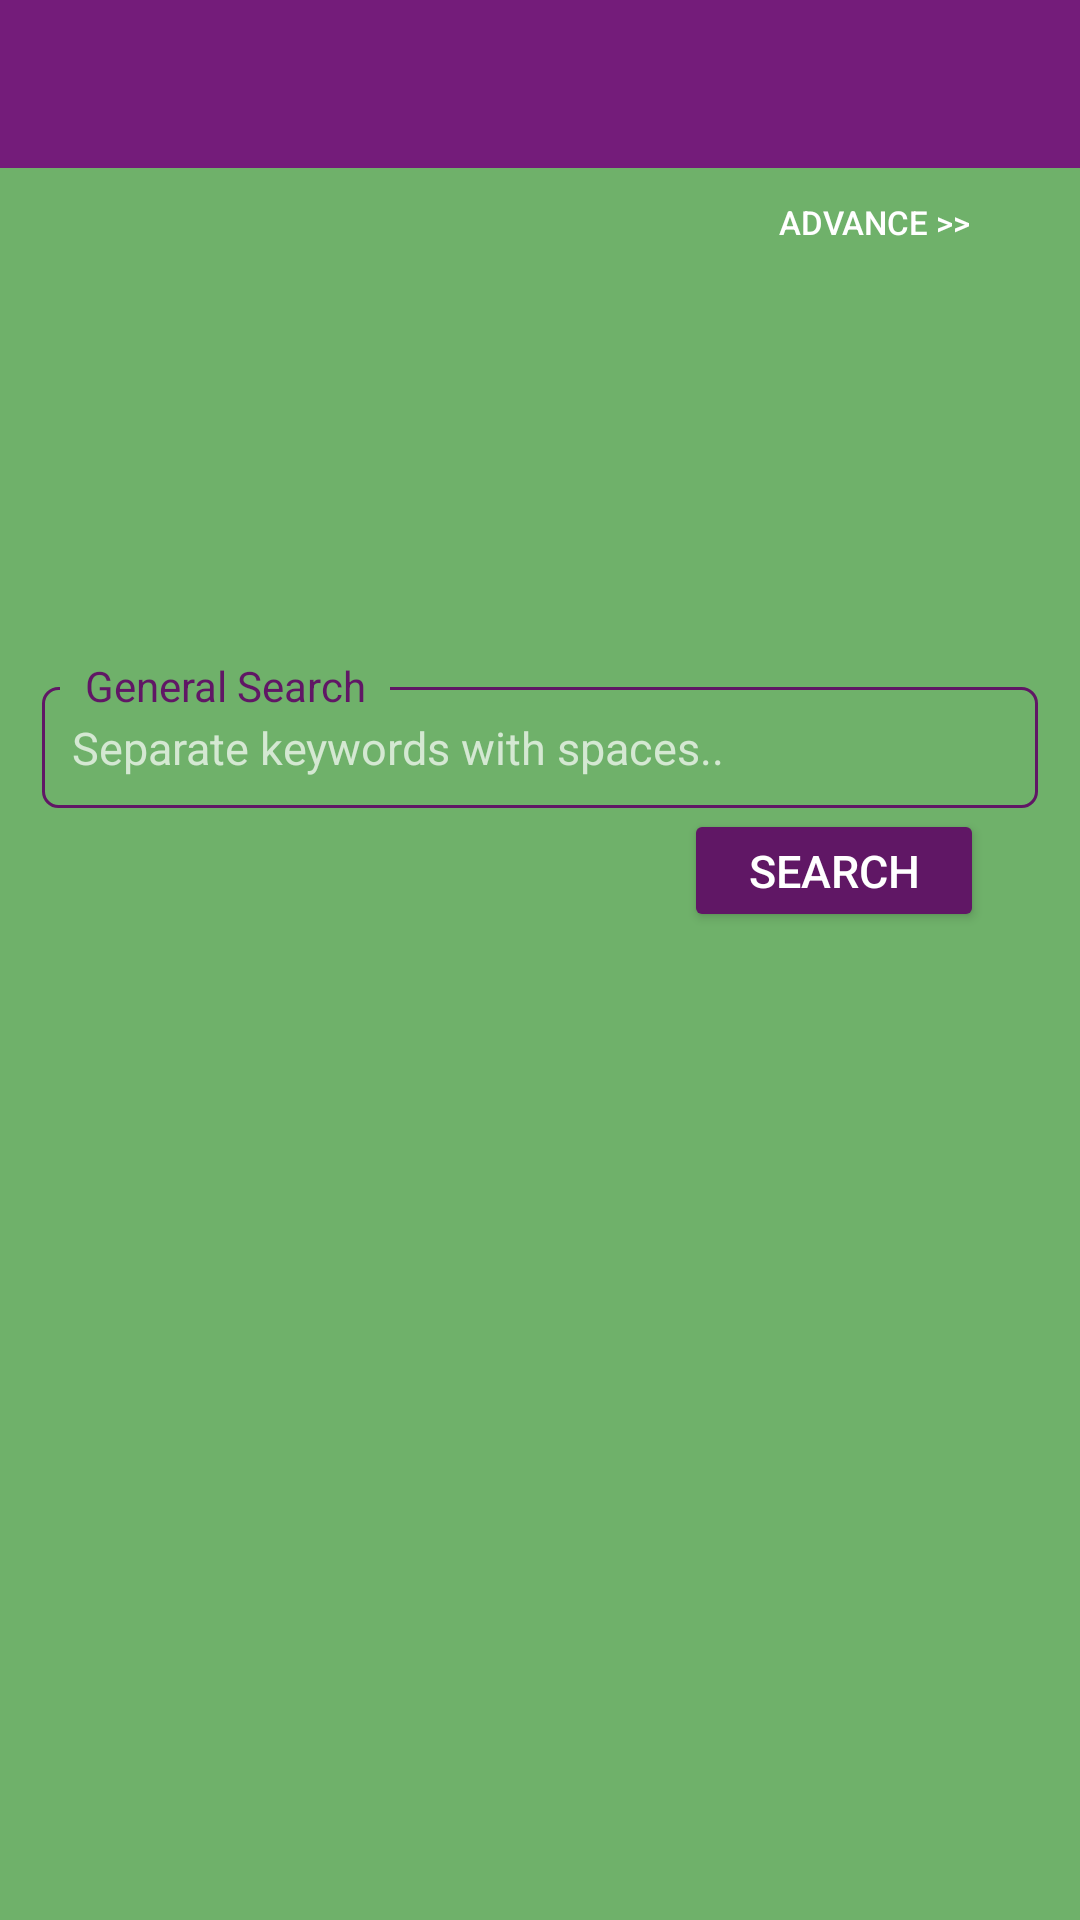

Layout XML and referenced resources for this Android screen:
<!-- AndroidManifest.xml: application theme AppTheme -->
<!-- res/layout/activity_main.xml -->
<?xml version="1.0" encoding="utf-8"?>
<android.support.constraint.ConstraintLayout xmlns:android="http://schemas.android.com/apk/res/android"
    xmlns:app="http://schemas.android.com/apk/res-auto"
    xmlns:tools="http://schemas.android.com/tools"
    android:id="@+id/linearLayout"
    style="@style/AppTheme"
    android:background="?attr/colorPrimary"
    android:layout_width="match_parent"
    android:layout_height="match_parent"
    tools:context=".MainActivity">

    <android.support.design.widget.AppBarLayout
        android:id="@+id/appBarLayout"
        android:layout_width="match_parent"
        android:layout_height="wrap_content"
        android:theme="@style/AppTheme.AppBarOverlay">

        <android.support.v7.widget.Toolbar
            android:id="@+id/toolbar"
            android:layout_width="match_parent"
            android:layout_height="?attr/actionBarSize"
            android:background="?attr/toolbarColor"
            app:popupTheme="@style/AppTheme.PopupOverlay" />

    </android.support.design.widget.AppBarLayout>

    <RelativeLayout
        android:id="@+id/TitleLayout"
        android:layout_width="0dp"
        android:layout_height="83dp"
        android:layout_marginBottom="8dp"
        android:layout_marginTop="8dp"
        android:orientation="vertical"
        android:padding="10dp"
        android:visibility="invisible"
        app:layout_constraintBottom_toBottomOf="parent"
        app:layout_constraintHorizontal_bias="0.0"
        app:layout_constraintLeft_toLeftOf="parent"
        app:layout_constraintRight_toRightOf="parent"
        app:layout_constraintTop_toBottomOf="@+id/appBarLayout"
        app:layout_constraintVertical_bias="0.128">


        <EditText
            android:id="@+id/search_field_title"
            android:layout_width="match_parent"
            android:layout_height="wrap_content"
            android:layout_gravity="center"
            android:layout_marginBottom="10dp"
            android:layout_marginLeft="4dp"
            android:layout_marginRight="4dp"
            android:layout_marginTop="10dp"
            android:autoSizeTextType="uniform"
            android:background="?attr/borderColor"
            android:ellipsize="end"
            android:hint="Separate keywords with spaces.."
            android:inputType="text"
            android:maxLines="1"
            android:padding="10dp"
            android:scrollHorizontally="true"
            android:textSize="15sp" />


        <TextView
            android:layout_width="110dp"
            android:layout_height="wrap_content"
            android:layout_marginLeft="10dp"
            android:autoSizeTextType="uniform"
            android:background="?attr/colorPrimary"
            android:gravity="center"
            android:paddingLeft="5dp"
            android:paddingRight="5dp"
            android:text="By: Title"
            android:textColor="?attr/borderTextColor" />

    </RelativeLayout>

    <RelativeLayout
        android:id="@+id/AuthorLayout"
        android:layout_width="0dp"
        android:layout_height="83dp"
        android:layout_marginBottom="8dp"
        android:orientation="vertical"
        android:padding="10dp"
        android:visibility="invisible"
        app:layout_constraintBottom_toBottomOf="parent"
        app:layout_constraintHorizontal_bias="1.0"
        app:layout_constraintLeft_toLeftOf="parent"
        app:layout_constraintRight_toRightOf="parent"
        app:layout_constraintTop_toBottomOf="@+id/TitleLayout"
        app:layout_constraintVertical_bias="0.0">


        <EditText
            android:id="@+id/search_field_author"
            android:layout_width="match_parent"
            android:layout_height="wrap_content"
            android:layout_gravity="center"
            android:layout_marginBottom="10dp"
            android:layout_marginLeft="4dp"
            android:layout_marginRight="4dp"
            android:layout_marginTop="10dp"
            android:autoSizeTextType="uniform"
            android:background="?attr/borderColor"
            android:ellipsize="end"
            android:hint="Separate keywords with spaces.."
            android:inputType="text"
            android:maxLines="1"
            android:padding="10dp"
            android:scrollHorizontally="true"
            android:textSize="15sp" />


        <TextView
            android:layout_width="110dp"
            android:layout_height="wrap_content"
            android:layout_marginLeft="10dp"
            android:autoSizeTextType="uniform"
            android:background="?attr/colorPrimary"
            android:gravity="center"
            android:paddingLeft="5dp"
            android:paddingRight="5dp"
            android:text="By: Author"
            android:textColor="?attr/borderTextColor" />

    </RelativeLayout>


    <RelativeLayout xmlns:android="http://schemas.android.com/apk/res/android"
        android:id="@+id/GeneralLayout"
        android:layout_width="0dp"
        android:layout_height="130dp"
        android:layout_marginBottom="8dp"
        android:orientation="vertical"
        android:padding="10dp"
        app:layout_constraintBottom_toBottomOf="parent"
        app:layout_constraintHorizontal_bias="1.0"
        app:layout_constraintLeft_toLeftOf="parent"
        app:layout_constraintRight_toRightOf="parent"
        app:layout_constraintTop_toBottomOf="@+id/TitleLayout"
        app:layout_constraintVertical_bias="0.0">


        <EditText
            android:id="@+id/search_field"
            android:layout_width="match_parent"
            android:layout_height="wrap_content"
            android:layout_gravity="center"
            android:layout_marginBottom="10dp"
            android:layout_marginLeft="4dp"
            android:layout_marginRight="4dp"
            android:layout_marginTop="10dp"
            android:autoSizeTextType="uniform"
            android:background="?attr/borderColor"
            android:ellipsize="end"
            android:hint="Separate keywords with spaces.."
            android:inputType="text"
            android:maxLines="1"
            android:padding="10dp"
            android:scrollHorizontally="true"
            android:textSize="15sp" />


        <TextView
            android:id="@+id/general_search"
            android:layout_width="110dp"
            android:layout_height="wrap_content"
            android:layout_marginLeft="10dp"
            android:autoSizeTextType="uniform"
            android:background="?attr/colorPrimary"
            android:gravity="center"
            android:paddingLeft="5dp"
            android:paddingRight="5dp"
            android:text="General Search"
            android:textColor="?attr/borderTextColor" />

        <Button
            android:id="@+id/search_button"
            style="@style/Widget.Button.Primary"
            android:layout_width="100sp"
            android:layout_height="41dp"
            android:layout_alignParentEnd="true"
            android:layout_below="@+id/search_field"
            android:layout_marginEnd="22dp"
            android:layout_marginTop="-10dp"
            android:autoSizeMaxTextSize="15sp"
            android:autoSizeMinTextSize="5sp"
            android:autoSizeStepGranularity="2sp"
            android:autoSizeTextType="uniform"
            android:text="Search"

            app:layout_constraintHorizontal_bias="0.97" />

    </RelativeLayout>


    <Button
        android:id="@+id/advance_button"
        style="@style/Widget.Button.Primary"
        android:layout_width="121dp"
        android:layout_height="36dp"
        android:layout_marginEnd="8dp"
        android:layout_marginStart="244dp"
        android:autoSizeMaxTextSize="12sp"
        android:autoSizeMinTextSize="5sp"
        android:autoSizeStepGranularity="2sp"
        android:autoSizeTextType="uniform"
        android:background="@android:color/transparent"
        android:text="Advance >>"
        app:layout_constraintEnd_toEndOf="@+id/GeneralLayout"
        app:layout_constraintHorizontal_bias="1.0"
        app:layout_constraintStart_toStartOf="@+id/GeneralLayout"
        app:layout_constraintTop_toBottomOf="@+id/appBarLayout" />


</android.support.constraint.ConstraintLayout>
<!-- resources referenced by this layout -->
<resources>
  <style name="AppTheme" parent="Theme.AppCompat.NoActionBar">
          <item name="primaryButtonTheme">
              @style/Widget.AppCompat.Button.Colored
          </item>
          <item name="colorPrimary">@color/eggplantColorPrimary</item>
          <item name="colorPrimaryDark">@color/eggplantColorPrimaryDark</item>
          <item name="colorAccent">@color/eggplantColorAccent</item>
          <item name="primaryTextColor">@color/eggplantPrimaryText</item>
          <item name="buttonNormalColor">@color/eggplantButtonNormal</item>
          <item name="buttonHighlightColor">
              @color/earthButtonHighlight
          </item>
          <item name="buttonTextColor">@color/eggplantButtonText</item>
          <item name="borderColor">@drawable/button_round_corner</item>
          <item name="borderTextColor">@color/eggplantBorderColor</item>
          <item name="android:colorBackground">@color/eggplantColorPrimary</item>
          <item name="toolbarColor">@color/eggplantColorToolbar</item>
          <item name="darkListColor">@color/eggplantDarkList</item>
          <item name="preferenceTheme">@style/PreferenceThemeOverlay</item>
      </style>
  <style name="AppTheme.AppBarOverlay" parent="ThemeOverlay.AppCompat.Dark.ActionBar" />
  <style name="AppTheme.PopupOverlay" parent="ThemeOverlay.AppCompat.Light" />
  <style name="Widget.Button.Primary" parent="Widget.AppCompat.Button.Colored">
          <item name="colorButtonNormal">?attr/buttonNormalColor</item>
          <item name="colorControlHighlight">
              ?attr/buttonHighlightColor
          </item>
          <item name="android:textColor">?attr/buttonTextColor</item>
      </style>
  <color name="eggplantColorPrimary">#6FB16A</color>
  <color name="eggplantColorPrimaryDark">#601765</color>
  <color name="eggplantColorAccent">#601765</color>
  <color name="eggplantPrimaryText">#601765</color>
  <color name="eggplantButtonNormal">#601765</color>
  <color name="earthButtonHighlight">#81c784</color>
  <color name="eggplantButtonText">#FFFFFF</color>
  <!-- drawable button_round_corner (drawable) -->
  <?xml version="1.0" encoding="utf-8"?>
  <shape xmlns:android="http://schemas.android.com/apk/res/android"
      android:shape="rectangle">
  
      <stroke
          android:color="@color/eggplantBorderColor"
          android:width="1dp"
          />
  
      <corners android:radius="5dp"/>
  
  </shape>
  <color name="eggplantBorderColor">#601765</color>
  <color name="eggplantColorToolbar">#741c7a</color>
  <color name="eggplantDarkList">#639f5f</color>
</resources>
